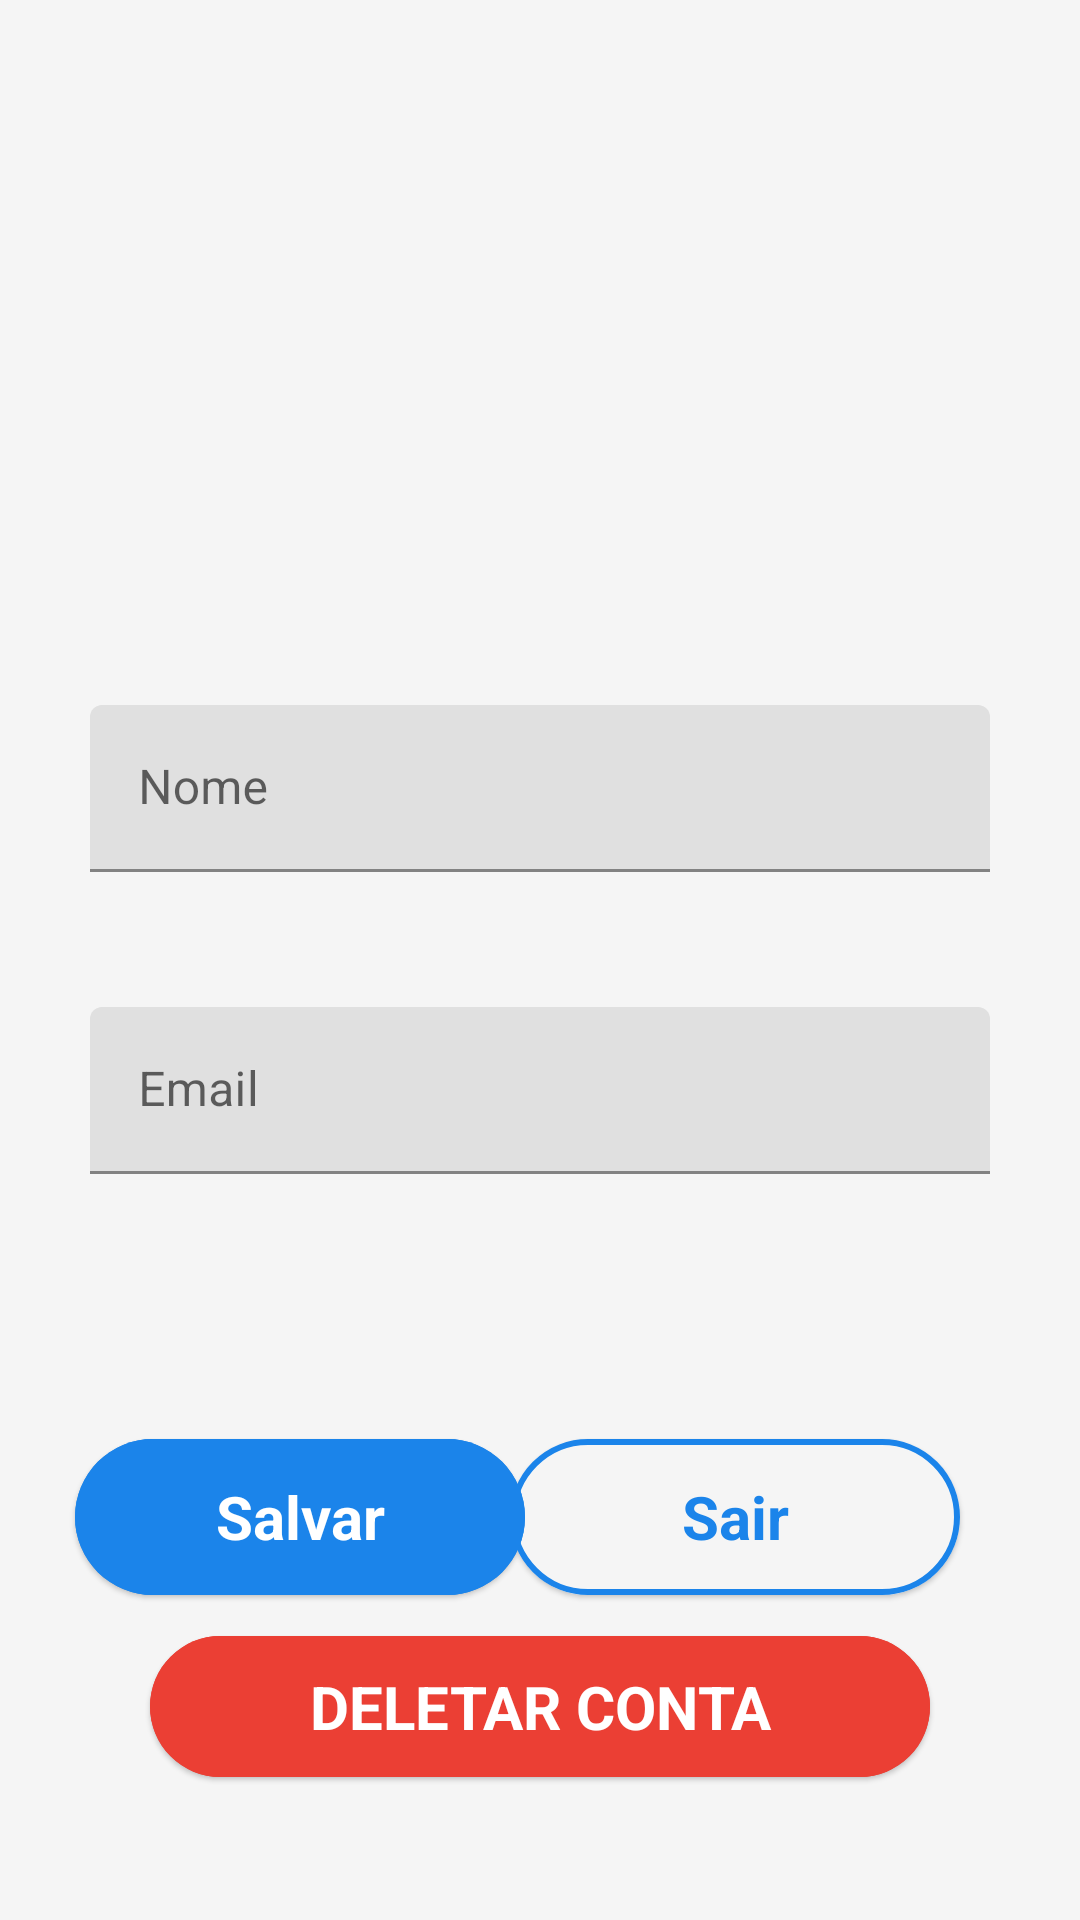

Android layout source for this screen:
<!-- AndroidManifest.xml: application theme Theme.Pi_estagio -->
<!-- res/layout/fragment_edicao_perfil.xml -->
<?xml version="1.0" encoding="utf-8"?>
<FrameLayout xmlns:android="http://schemas.android.com/apk/res/android"
    xmlns:app="http://schemas.android.com/apk/res-auto"
    xmlns:tools="http://schemas.android.com/tools"
    android:layout_width="match_parent"
    android:layout_height="match_parent"
    tools:context=".EditarPerfilActivity"
    android:background="@color/background">

    <androidx.constraintlayout.widget.ConstraintLayout
        android:layout_width="match_parent"
        android:layout_height="match_parent">

        <ImageView
            android:id="@+id/imagemPerfil"
            android:layout_width="150dp"
            android:layout_height="150dp"
            android:layout_marginTop="40dp"
            app:layout_constraintEnd_toEndOf="parent"
            app:layout_constraintStart_toStartOf="parent"
            app:layout_constraintTop_toTopOf="parent"
            tools:src="@drawable/icon_login" />

        <com.google.android.material.textfield.TextInputLayout
            android:id="@+id/editNome"
            android:layout_width="match_parent"
            android:layout_height="wrap_content"
            android:layout_marginStart="30dp"
            android:layout_marginTop="45dp"
            android:layout_marginEnd="30dp"
            android:hint="@string/nome"
            app:layout_constraintTop_toBottomOf="@+id/imagemPerfil">

            <com.google.android.material.textfield.TextInputEditText
                android:id="@+id/editarNome"
                android:layout_width="match_parent"
                android:layout_height="wrap_content" />

        </com.google.android.material.textfield.TextInputLayout>

        <com.google.android.material.textfield.TextInputLayout
            android:id="@+id/emailEdit"
            android:layout_width="match_parent"
            android:layout_height="wrap_content"
            android:layout_marginStart="30dp"
            android:layout_marginTop="45dp"
            android:layout_marginEnd="30dp"
            android:hint="@string/email"
            app:layout_constraintTop_toBottomOf="@+id/editNome">

            <com.google.android.material.textfield.TextInputEditText
                android:id="@+id/editarEmail"
                android:layout_width="match_parent"
                android:layout_height="wrap_content" />

        </com.google.android.material.textfield.TextInputLayout>


        <com.google.android.material.button.MaterialButton
            android:id="@+id/btnVoltarPerfil"
            style="@style/Widget.Material3.Button.ElevatedButton"
            android:layout_width="150dp"
            android:layout_height="60dp"
            android:layout_centerInParent="true"
            android:layout_marginStart="20dp"
            android:layout_marginEnd="40dp"
            android:layout_marginBottom="20dp"
            android:backgroundTint="@color/background"
            app:strokeWidth="2dp"
            app:strokeColor="@color/primary_blue"
            android:text="@string/sairPerfil"
            android:textColor="@color/primary_blue"
            android:textSize="20sp"
            android:textStyle="bold"
            app:layout_constraintBottom_toBottomOf="parent"
            app:layout_constraintEnd_toEndOf="parent"
            app:layout_constraintTop_toBottomOf="@id/emailEdit" />

        <com.google.android.material.button.MaterialButton
            android:id="@+id/btnSalvar"
            style="@style/Widget.Material3.Button.ElevatedButton"
            android:layout_width="150dp"
            android:layout_height="60dp"
            android:layout_centerInParent="true"
            android:layout_marginLeft="40dp"
            android:layout_marginRight="10dp"
            android:layout_marginBottom="20dp"
            android:backgroundTint="@color/primary_blue"
            android:text="@string/salvar"
            android:textColor="#FFF"
            android:textSize="20sp"
            android:textStyle="bold"
            app:layout_constraintBottom_toBottomOf="parent"
            app:layout_constraintEnd_toStartOf="@id/btnVoltarPerfil"
            app:layout_constraintStart_toStartOf="parent"
            app:layout_constraintTop_toBottomOf="@id/emailEdit" />

        <com.google.android.material.button.MaterialButton
            android:id="@+id/btn_deletarConta"
            style="@style/Widget.Material3.Button.ElevatedButton"
            android:layout_width="match_parent"
            android:layout_marginHorizontal="50dp"
            android:layout_height="55dp"
            android:layout_marginBottom="38dp"
            android:layout_centerInParent="true"
            android:backgroundTint="@color/primary_red"
            android:text="@string/deletarPerfil"
            android:textColor="#FFF"
            android:textSize="20sp"
            android:textStyle="bold"
            app:layout_constraintBottom_toBottomOf="parent"
            app:layout_constraintEnd_toEndOf="parent"
            app:layout_constraintStart_toStartOf="parent"
            app:layout_constraintTop_toBottomOf="@+id/btnSalvar" />

    </androidx.constraintlayout.widget.ConstraintLayout>


</FrameLayout>
<!-- resources referenced by this layout -->
<resources>
  <color name="background">#F5F5F5</color>
  <color name="primary_blue">#1B84EA</color>
  <color name="primary_red">#EB3F34</color>
  <!-- drawable icon_login: png bitmap (drawable, 68226 bytes) -->
  <string name="deletarPerfil">DELETAR CONTA</string>
  <string name="email">Email</string>
  <string name="nome">Nome</string>
  <string name="sairPerfil">Sair</string>
  <string name="salvar">Salvar</string>
  <style name="Theme.Pi_estagio" parent="Theme.MaterialComponents.DayNight.NoActionBar">
          
          <item name="colorPrimary">@color/primary_blue</item>
          <item name="colorPrimaryVariant">@color/secondary_blue</item>
          <item name="colorOnPrimary">@color/white</item>
          
          <item name="colorSecondary">@color/primary_blue</item>
          <item name="colorSecondaryVariant">@color/secondary_blue</item>
          <item name="colorOnSecondary">@color/black</item>
          
          <item name="android:statusBarColor">?attr/colorPrimaryVariant</item>
          
      </style>
  <color name="secondary_blue">#2D4C6B</color>
  <color name="white">#fff</color>
  <color name="black">#7D7D7D</color>
</resources>
